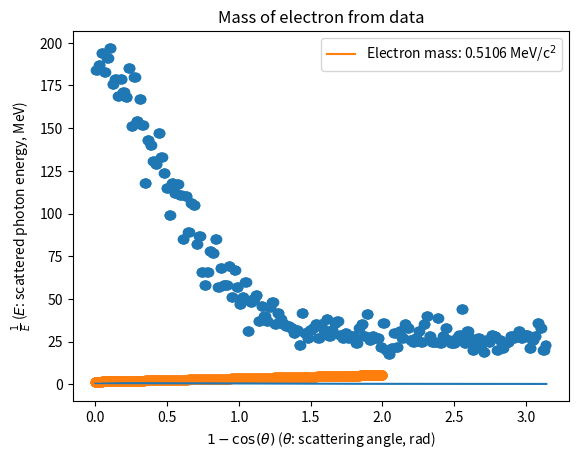

The matplotlib source for this figure:
import numpy as np
import matplotlib.pyplot as plt
import random

L = 2.43e-12  # Compton wavelength of electron (in m)
A = 1/137.04  # Fine structure constant
H = 4.136e-15 # Planck's constant (in eV/Hz)
C = 3e8       # Speed of light (in m/s)

def compton(l, theta): # Compton's equation. Gives scattered wavelength from initial wavelength + scattering angle.
    return L*(1 - np.cos(theta)) + l

def pdf(l, theta): # The Klein-Nishina formula, which serves as a probability density function in this case.
    coeff = (A**2*L**2)/(8*np.pi**2)
    r = l/compton(l, theta)
    term2 = r + 1/r - np.sin(theta)**2
    return coeff*r**2*term2

def genRandAngle(l, thetas=np.linspace(0, np.pi, 1000)): # Generates and returns a random angle according to the above PDF.
    probs = pdf(l, thetas)
    return random.choices(thetas, probs)

def ELconv(le): # Converts between energy and wavelength.
    return H*C/le

def linReg(ts, es):
    thetas_p = 1 - np.cos(ts)
    energies_p = 1/es
    return np.polyfit(thetas_p, energies_p, 1), thetas_p, energies_p

if __name__ == "__main__":
    e = 0.6617e6 # Energy of gamma particles produced by cesium-137 decay
    l = ELconv(e)
    thetas = np.linspace(0, np.pi, 1000)
    binSize = 6 # To make the intensity data more useful, bins are used
    intens = np.zeros_like(thetas)
    photonCount = 10000
    for n in range(1, photonCount):
        t = genRandAngle(l, thetas)
        angInd = np.where(thetas == t)[0]
        st = angInd - angInd%binSize
        st = st[0]
        intens[st:st + binSize] += 1
    es = ELconv(compton(l, thetas))*1e-6
    lr, ts_p, es_p = linReg(thetas, es)
    lr_line = lr[0]*ts_p + lr[1]
    mOfE = 1/lr[0]
    
    plt.plot(thetas, es)
    plt.ylabel(r"Photon energy $E$ (MeV)")
    plt.xlabel(r"Angle $\theta$ (rad)")
    plt.title("Post-collision photon energy as a function of Compton scattering angle")
    plt.show()

    plt.scatter(thetas, intens)
    plt.ylabel(r"Intensity (# photons)")
    plt.xlabel(r"Angle $\theta$ (rad)")
    plt.title("Post-scattering intensity as a function of Compton scattering angle")
    plt.show()

    plt.scatter(ts_p, es_p)
    plt.plot(ts_p, lr_line, label='Electron mass: {:.4f} MeV/c$^2$'.format(mOfE))
    plt.ylabel(r"$\frac{1}{E}$ ($E$: scattered photon energy, MeV)")
    plt.xlabel(r"$1 - \cos(\theta)$ ($\theta$: scattering angle, rad)")
    plt.title("Mass of electron from data")
    plt.legend()
    plt.show()